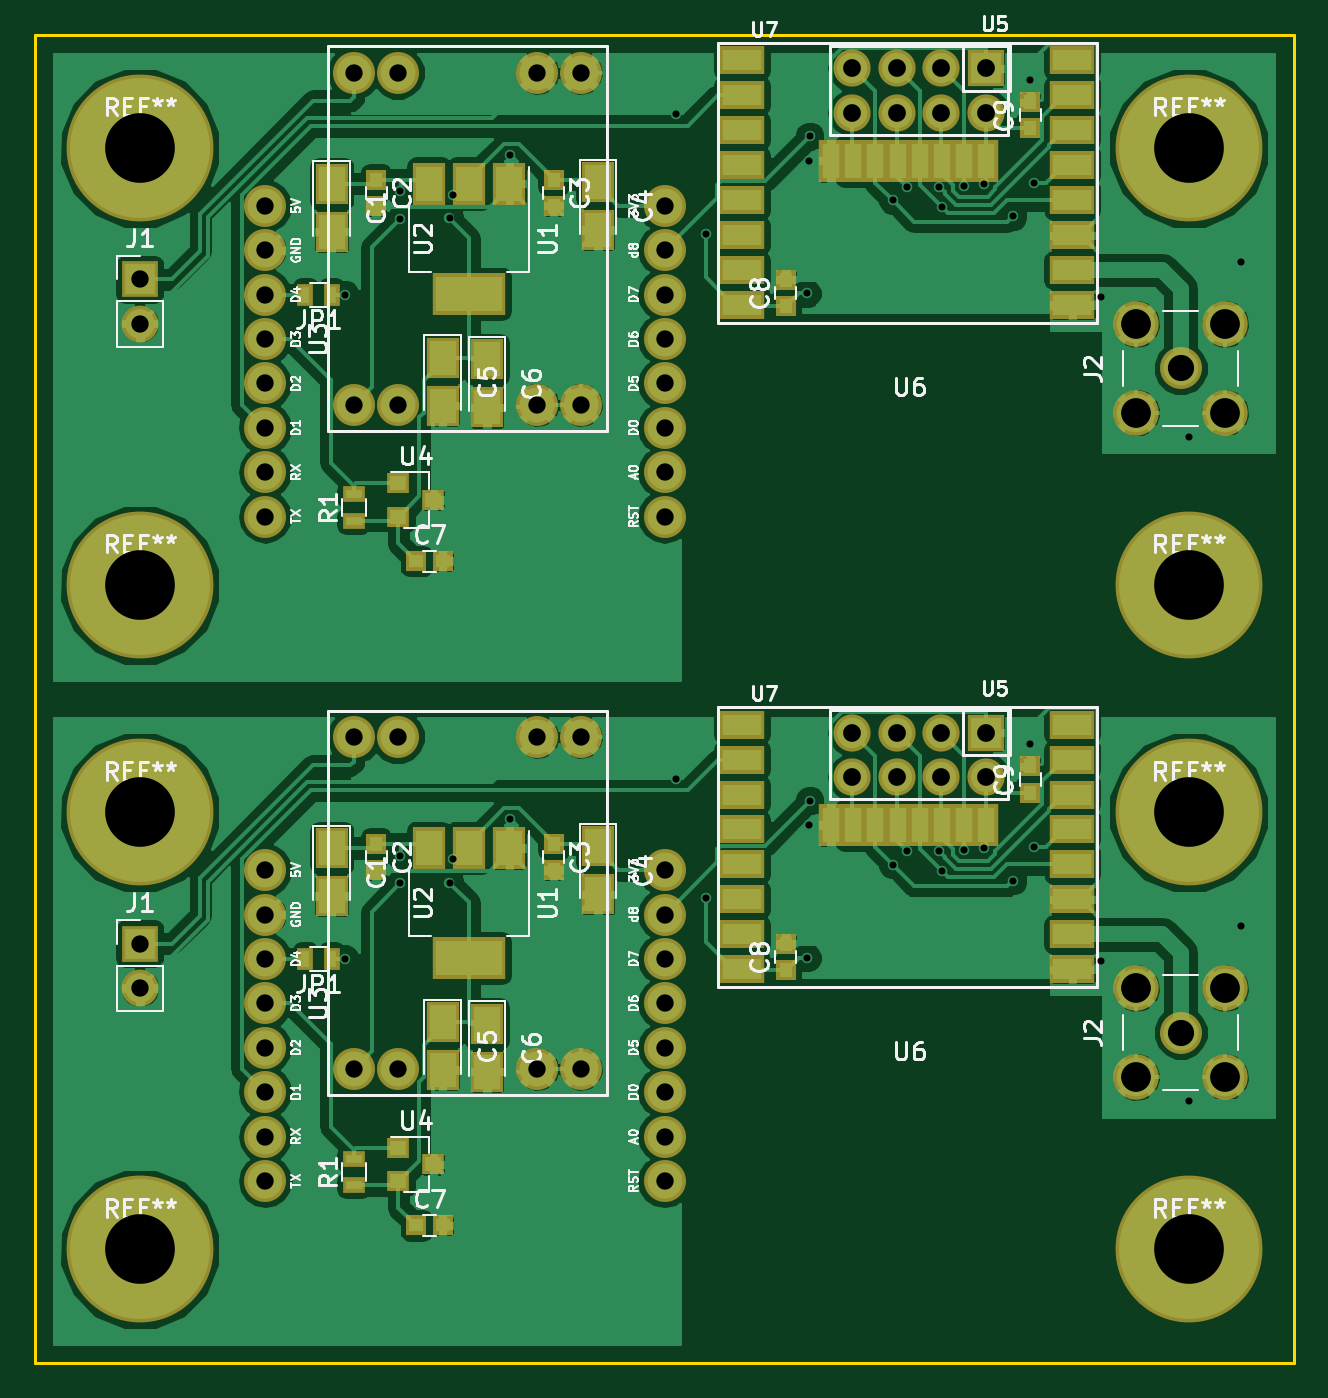
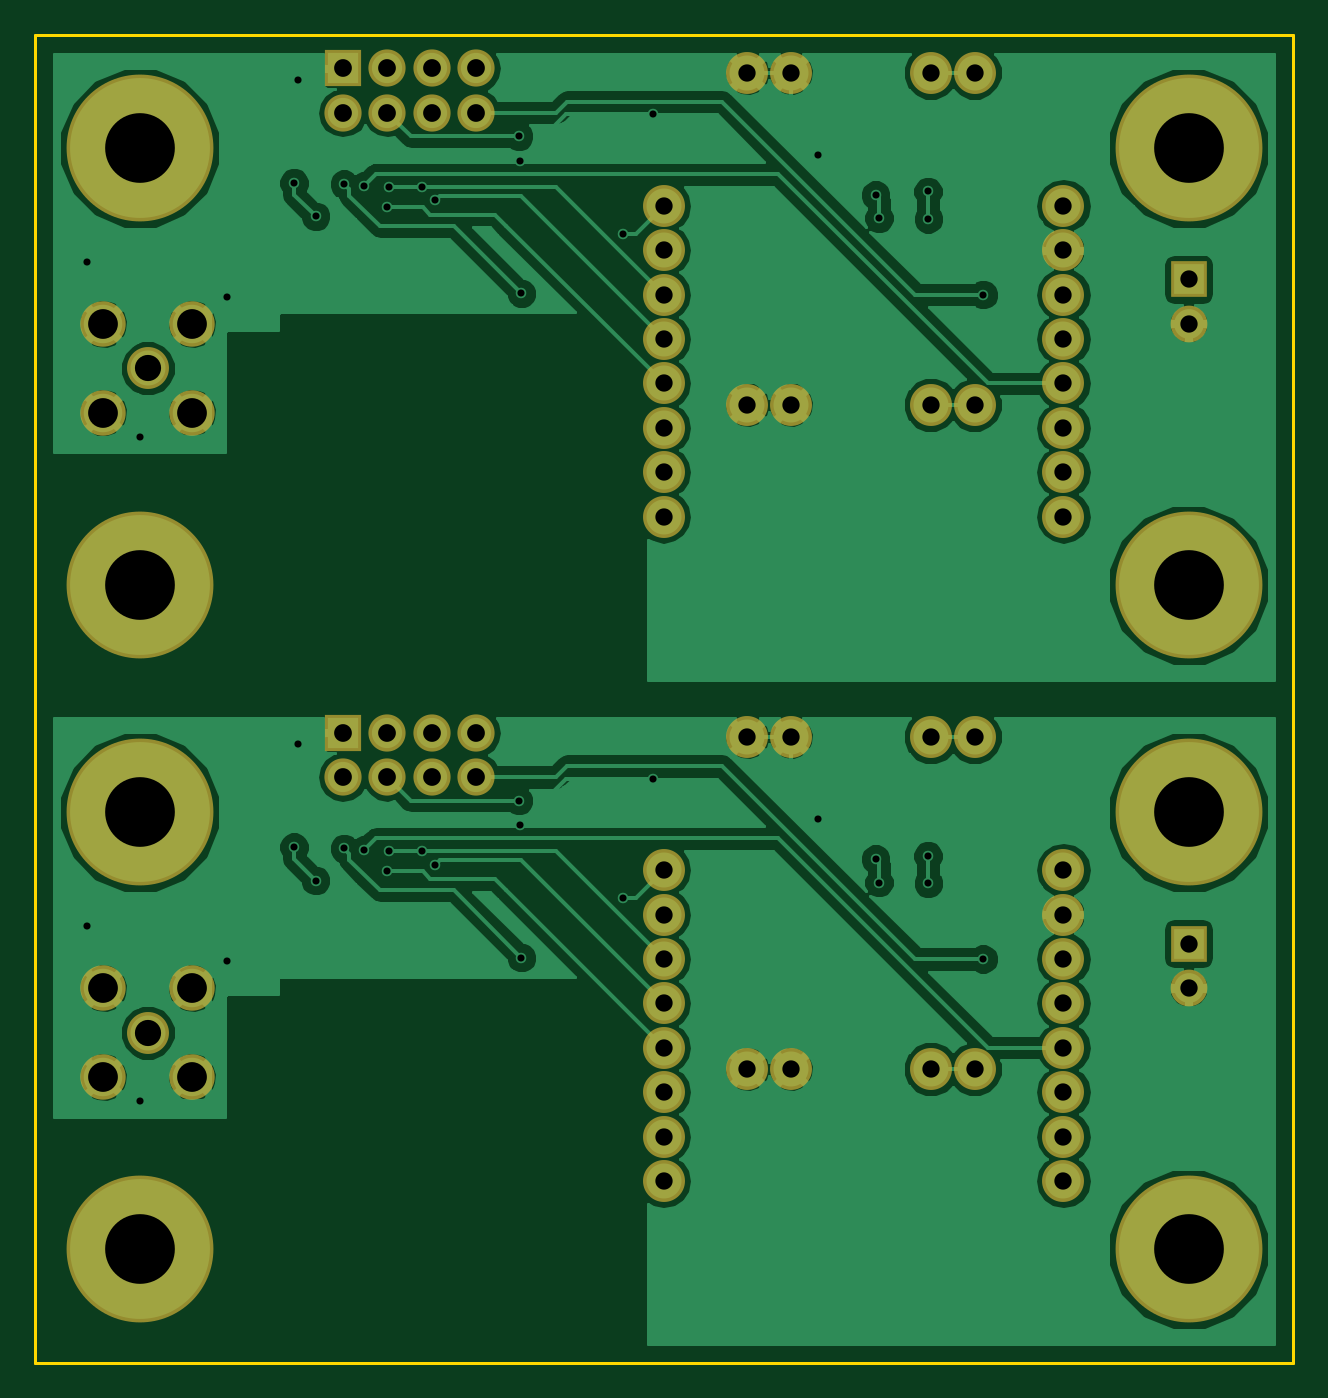
Circuit board: 8 layer files. Board 72.0 x 76.0 mm.
- bottom_copper: D1Mini-RFM69-Gateway-B.Cu.gbr (97644 bytes)
- bottom_mask: D1Mini-RFM69-Gateway-B.Mask.gbr (2777 bytes)
- bottom_silk: D1Mini-RFM69-Gateway-B.SilkS.gbr (297 bytes)
- outline: D1Mini-RFM69-Gateway-Edge.Cuts.gbr (625 bytes)
- top_copper: D1Mini-RFM69-Gateway-F.Cu.gbr (169721 bytes)
- top_mask: D1Mini-RFM69-Gateway-F.Mask.gbr (5851 bytes)
- top_silk: D1Mini-RFM69-Gateway-F.SilkS.gbr (63350 bytes)
- drill: D1Mini-RFM69-Gateway.drl (2153 bytes)

=== bottom_copper: D1Mini-RFM69-Gateway-B.Cu.gbr (97644 bytes, source omitted) ===
=== bottom_mask: D1Mini-RFM69-Gateway-B.Mask.gbr ===
G04 #@! TF.FileFunction,Soldermask,Bot*
%FSLAX46Y46*%
G04 Gerber Fmt 4.6, Leading zero omitted, Abs format (unit mm)*
G04 Created by KiCad (PCBNEW 4.0.6-e0-6349~52~ubuntu16.10.1) date Mon May  1 13:22:21 2017*
%MOMM*%
%LPD*%
G01*
G04 APERTURE LIST*
%ADD10C,0.100000*%
%ADD11C,8.400000*%
%ADD12O,2.400000X2.400000*%
%ADD13C,2.400000*%
%ADD14C,2.600000*%
%ADD15O,2.127200X2.127200*%
%ADD16R,2.127200X2.127200*%
%ADD17R,2.100000X2.100000*%
%ADD18O,2.100000X2.100000*%
G04 APERTURE END LIST*
D10*
D11*
X130000000Y-110500000D03*
D12*
X160020000Y-106580000D03*
X160020000Y-104040000D03*
X160020000Y-101500000D03*
X160020000Y-98960000D03*
X160020000Y-96420000D03*
X160020000Y-93880000D03*
X160020000Y-91340000D03*
X160020000Y-88800000D03*
X137160000Y-88800000D03*
X137160000Y-91340000D03*
X137160000Y-93880000D03*
X137160000Y-96420000D03*
X137160000Y-98960000D03*
X137160000Y-101500000D03*
X137160000Y-104040000D03*
X137160000Y-106580000D03*
D13*
X155240000Y-81180000D03*
X152740000Y-81180000D03*
X144740000Y-81180000D03*
X142240000Y-81180000D03*
X144740000Y-100180000D03*
X142240000Y-100180000D03*
X155240000Y-100180000D03*
X152740000Y-100180000D03*
D11*
X190000000Y-110500000D03*
D14*
X192084630Y-100634678D03*
X187004630Y-100634678D03*
X187004630Y-95554678D03*
X192084630Y-95554678D03*
D13*
X189544630Y-98094678D03*
D11*
X190000000Y-85500000D03*
D15*
X170754630Y-80934678D03*
X170754630Y-83474678D03*
X173294630Y-80934678D03*
X173294630Y-83474678D03*
X175834630Y-80934678D03*
X175834630Y-83474678D03*
D16*
X178374630Y-80934678D03*
D15*
X178374630Y-83474678D03*
D11*
X130000000Y-85500000D03*
D17*
X130000000Y-93000000D03*
D18*
X130000000Y-95540000D03*
D11*
X130000000Y-47500000D03*
X130000000Y-72500000D03*
X190000000Y-72500000D03*
D14*
X192084630Y-62634678D03*
X187004630Y-62634678D03*
X187004630Y-57554678D03*
X192084630Y-57554678D03*
D13*
X189544630Y-60094678D03*
X155240000Y-43180000D03*
X152740000Y-43180000D03*
X144740000Y-43180000D03*
X142240000Y-43180000D03*
X144740000Y-62180000D03*
X142240000Y-62180000D03*
X155240000Y-62180000D03*
X152740000Y-62180000D03*
D12*
X160020000Y-68580000D03*
X160020000Y-66040000D03*
X160020000Y-63500000D03*
X160020000Y-60960000D03*
X160020000Y-58420000D03*
X160020000Y-55880000D03*
X160020000Y-53340000D03*
X160020000Y-50800000D03*
X137160000Y-50800000D03*
X137160000Y-53340000D03*
X137160000Y-55880000D03*
X137160000Y-58420000D03*
X137160000Y-60960000D03*
X137160000Y-63500000D03*
X137160000Y-66040000D03*
X137160000Y-68580000D03*
D15*
X170754630Y-42934678D03*
X170754630Y-45474678D03*
X173294630Y-42934678D03*
X173294630Y-45474678D03*
X175834630Y-42934678D03*
X175834630Y-45474678D03*
D16*
X178374630Y-42934678D03*
D15*
X178374630Y-45474678D03*
D17*
X130000000Y-55000000D03*
D18*
X130000000Y-57540000D03*
D11*
X190000000Y-47500000D03*
M02*

=== bottom_silk: D1Mini-RFM69-Gateway-B.SilkS.gbr ===
G04 #@! TF.FileFunction,Legend,Bot*
%FSLAX46Y46*%
G04 Gerber Fmt 4.6, Leading zero omitted, Abs format (unit mm)*
G04 Created by KiCad (PCBNEW 4.0.6-e0-6349~52~ubuntu16.10.1) date Mon May  1 13:22:21 2017*
%MOMM*%
%LPD*%
G01*
G04 APERTURE LIST*
%ADD10C,0.100000*%
G04 APERTURE END LIST*
D10*
M02*

=== outline: D1Mini-RFM69-Gateway-Edge.Cuts.gbr ===
G04 #@! TF.FileFunction,Profile,NP*
%FSLAX46Y46*%
G04 Gerber Fmt 4.6, Leading zero omitted, Abs format (unit mm)*
G04 Created by KiCad (PCBNEW 4.0.6-e0-6349~52~ubuntu16.10.1) date Mon May  1 13:22:21 2017*
%MOMM*%
%LPD*%
G01*
G04 APERTURE LIST*
%ADD10C,0.100000*%
%ADD11C,0.150000*%
G04 APERTURE END LIST*
D10*
D11*
X196000000Y-79000000D02*
X196000000Y-117000000D01*
X124000000Y-117000000D02*
X124000000Y-79000000D01*
X196000000Y-117000000D02*
X124000000Y-117000000D01*
X124000000Y-41000000D02*
X196000000Y-41000000D01*
X124000000Y-79000000D02*
X124000000Y-41000000D01*
X196000000Y-41000000D02*
X196000000Y-79000000D01*
M02*

=== top_copper: D1Mini-RFM69-Gateway-F.Cu.gbr (169721 bytes, source omitted) ===
=== top_mask: D1Mini-RFM69-Gateway-F.Mask.gbr ===
G04 #@! TF.FileFunction,Soldermask,Top*
%FSLAX46Y46*%
G04 Gerber Fmt 4.6, Leading zero omitted, Abs format (unit mm)*
G04 Created by KiCad (PCBNEW 4.0.6-e0-6349~52~ubuntu16.10.1) date Mon May  1 13:22:21 2017*
%MOMM*%
%LPD*%
G01*
G04 APERTURE LIST*
%ADD10C,0.100000*%
%ADD11C,8.400000*%
%ADD12R,1.200000X1.150000*%
%ADD13R,1.300000X0.900000*%
%ADD14R,1.300000X1.200000*%
%ADD15O,2.400000X2.400000*%
%ADD16C,2.400000*%
%ADD17R,1.150000X1.200000*%
%ADD18R,1.900000X2.350000*%
%ADD19R,4.200000X2.400000*%
%ADD20R,1.900000X2.400000*%
%ADD21C,2.600000*%
%ADD22R,1.400000X2.400000*%
%ADD23O,2.127200X2.127200*%
%ADD24R,2.127200X2.127200*%
%ADD25R,2.600000X1.600000*%
%ADD26R,0.900000X1.300000*%
%ADD27R,2.100000X2.100000*%
%ADD28O,2.100000X2.100000*%
G04 APERTURE END LIST*
D10*
D11*
X130000000Y-110500000D03*
D12*
X145820000Y-109120000D03*
X147320000Y-109120000D03*
D13*
X142240000Y-106810000D03*
X142240000Y-105310000D03*
D14*
X144780000Y-104680000D03*
X144780000Y-106580000D03*
X146780000Y-105630000D03*
D15*
X160020000Y-106580000D03*
X160020000Y-104040000D03*
X160020000Y-101500000D03*
X160020000Y-98960000D03*
X160020000Y-96420000D03*
X160020000Y-93880000D03*
X160020000Y-91340000D03*
X160020000Y-88800000D03*
X137160000Y-88800000D03*
X137160000Y-91340000D03*
X137160000Y-93880000D03*
X137160000Y-96420000D03*
X137160000Y-98960000D03*
X137160000Y-101500000D03*
X137160000Y-104040000D03*
X137160000Y-106580000D03*
D16*
X155240000Y-81180000D03*
X152740000Y-81180000D03*
X144740000Y-81180000D03*
X142240000Y-81180000D03*
X144740000Y-100180000D03*
X142240000Y-100180000D03*
X155240000Y-100180000D03*
X152740000Y-100180000D03*
D17*
X143510000Y-87300000D03*
X143510000Y-88800000D03*
D18*
X147320000Y-97480000D03*
X147320000Y-100230000D03*
X149860000Y-97585000D03*
X149860000Y-100335000D03*
D17*
X153670000Y-87300000D03*
X153670000Y-88800000D03*
D18*
X140970000Y-87530000D03*
X140970000Y-90280000D03*
D19*
X148830000Y-93830000D03*
D20*
X148830000Y-87530000D03*
X146530000Y-87530000D03*
X151130000Y-87530000D03*
D11*
X190000000Y-110500000D03*
D21*
X192084630Y-100634678D03*
X187004630Y-100634678D03*
X187004630Y-95554678D03*
X192084630Y-95554678D03*
D16*
X189544630Y-98094678D03*
D22*
X178424630Y-86224678D03*
X177154630Y-86224678D03*
X175884630Y-86224678D03*
X174614630Y-86224678D03*
X173344630Y-86224678D03*
X172074630Y-86224678D03*
X170804630Y-86224678D03*
X169534630Y-86224678D03*
D11*
X190000000Y-85500000D03*
D23*
X170754630Y-80934678D03*
X170754630Y-83474678D03*
X173294630Y-80934678D03*
X173294630Y-83474678D03*
X175834630Y-80934678D03*
X175834630Y-83474678D03*
D24*
X178374630Y-80934678D03*
D23*
X178374630Y-83474678D03*
D17*
X180930000Y-84370000D03*
X180930000Y-82870000D03*
X166960000Y-94530000D03*
X166960000Y-93030000D03*
D25*
X164444630Y-80474678D03*
X164444630Y-82474678D03*
X164444630Y-84474678D03*
X164444630Y-86474678D03*
X164444630Y-88474678D03*
X164444630Y-90474678D03*
X164444630Y-92474678D03*
X164444630Y-94474678D03*
X183344630Y-94474678D03*
X183344630Y-92474678D03*
X183344630Y-90474678D03*
X183344630Y-88474678D03*
X183344630Y-86474678D03*
X183344630Y-84474678D03*
X183344630Y-82474678D03*
X183344630Y-80474678D03*
D11*
X130000000Y-85500000D03*
D26*
X140970000Y-93880000D03*
X139470000Y-93880000D03*
D18*
X156210000Y-87425000D03*
X156210000Y-90175000D03*
D27*
X130000000Y-93000000D03*
D28*
X130000000Y-95540000D03*
D11*
X130000000Y-47500000D03*
X130000000Y-72500000D03*
X190000000Y-72500000D03*
D18*
X140970000Y-49530000D03*
X140970000Y-52280000D03*
D17*
X143510000Y-49300000D03*
X143510000Y-50800000D03*
X153670000Y-49300000D03*
X153670000Y-50800000D03*
D18*
X156210000Y-49425000D03*
X156210000Y-52175000D03*
X147320000Y-59480000D03*
X147320000Y-62230000D03*
X149860000Y-59585000D03*
X149860000Y-62335000D03*
D12*
X145820000Y-71120000D03*
X147320000Y-71120000D03*
D17*
X166960000Y-56530000D03*
X166960000Y-55030000D03*
X180930000Y-46370000D03*
X180930000Y-44870000D03*
D21*
X192084630Y-62634678D03*
X187004630Y-62634678D03*
X187004630Y-57554678D03*
X192084630Y-57554678D03*
D16*
X189544630Y-60094678D03*
D26*
X140970000Y-55880000D03*
X139470000Y-55880000D03*
D13*
X142240000Y-68810000D03*
X142240000Y-67310000D03*
D19*
X148830000Y-55830000D03*
D20*
X148830000Y-49530000D03*
X146530000Y-49530000D03*
X151130000Y-49530000D03*
D16*
X155240000Y-43180000D03*
X152740000Y-43180000D03*
X144740000Y-43180000D03*
X142240000Y-43180000D03*
X144740000Y-62180000D03*
X142240000Y-62180000D03*
X155240000Y-62180000D03*
X152740000Y-62180000D03*
D15*
X160020000Y-68580000D03*
X160020000Y-66040000D03*
X160020000Y-63500000D03*
X160020000Y-60960000D03*
X160020000Y-58420000D03*
X160020000Y-55880000D03*
X160020000Y-53340000D03*
X160020000Y-50800000D03*
X137160000Y-50800000D03*
X137160000Y-53340000D03*
X137160000Y-55880000D03*
X137160000Y-58420000D03*
X137160000Y-60960000D03*
X137160000Y-63500000D03*
X137160000Y-66040000D03*
X137160000Y-68580000D03*
D14*
X144780000Y-66680000D03*
X144780000Y-68580000D03*
X146780000Y-67630000D03*
D23*
X170754630Y-42934678D03*
X170754630Y-45474678D03*
X173294630Y-42934678D03*
X173294630Y-45474678D03*
X175834630Y-42934678D03*
X175834630Y-45474678D03*
D24*
X178374630Y-42934678D03*
D23*
X178374630Y-45474678D03*
D22*
X178424630Y-48224678D03*
X177154630Y-48224678D03*
X175884630Y-48224678D03*
X174614630Y-48224678D03*
X173344630Y-48224678D03*
X172074630Y-48224678D03*
X170804630Y-48224678D03*
X169534630Y-48224678D03*
D25*
X164444630Y-42474678D03*
X164444630Y-44474678D03*
X164444630Y-46474678D03*
X164444630Y-48474678D03*
X164444630Y-50474678D03*
X164444630Y-52474678D03*
X164444630Y-54474678D03*
X164444630Y-56474678D03*
X183344630Y-56474678D03*
X183344630Y-54474678D03*
X183344630Y-52474678D03*
X183344630Y-50474678D03*
X183344630Y-48474678D03*
X183344630Y-46474678D03*
X183344630Y-44474678D03*
X183344630Y-42474678D03*
D27*
X130000000Y-55000000D03*
D28*
X130000000Y-57540000D03*
D11*
X190000000Y-47500000D03*
M02*

=== top_silk: D1Mini-RFM69-Gateway-F.SilkS.gbr (63350 bytes, source omitted) ===
=== drill: D1Mini-RFM69-Gateway.drl ===
M48
;DRILL file {KiCad 4.0.6-e0-6349~52~ubuntu16.10.1} date Mon May  1 13:22:25 2017
;FORMAT={-:-/ absolute / inch / decimal}
FMAT,2
INCH,TZ
T1C0.016
T2C0.039
T3C0.040
T4C0.059
T5C0.067
T6C0.157
%
G90
G05
M72
T1
X5.5803Y-2.2
X5.5803Y-3.6961
X5.7043Y-2.0299
X5.7043Y-3.526
X5.705Y-1.9675
X5.705Y-3.4636
X5.8154Y-2.028
X5.8154Y-3.524
X5.8228Y-1.9752
X5.8228Y-3.4713
X5.952Y-1.8855
X5.952Y-3.3816
X6.3252Y-1.7937
X6.3252Y-3.2898
X6.3921Y-2.0634
X6.3921Y-3.5594
X6.6205Y-2.1972
X6.6205Y-3.6933
X6.6248Y-1.898
X6.6248Y-3.3941
X6.6268Y-1.8433
X6.6268Y-3.3394
X6.8146Y-1.9878
X6.8146Y-3.4839
X6.8447Y-1.9575
X6.8447Y-3.4536
X6.9187Y-1.9577
X6.9187Y-3.4537
X6.9244Y-2.0023
X6.9244Y-3.4983
X6.9748Y-1.9551
X6.9748Y-3.4512
X7.0197Y-1.9512
X7.0197Y-3.4472
X7.0839Y-2.0236
X7.0839Y-3.5197
X7.1232Y-1.7165
X7.1232Y-3.2126
X7.1327Y-1.948
X7.1327Y-3.4441
X7.2835Y-2.2047
X7.2835Y-3.7008
X7.4803Y-2.5197
X7.4803Y-4.0157
X7.5984Y-2.126
X7.5984Y-3.622
T2
X5.1181Y-2.1654
X5.1181Y-2.2654
X5.1181Y-3.6614
X5.1181Y-3.7614
X5.4Y-2.
X5.4Y-2.1
X5.4Y-2.2
X5.4Y-2.3
X5.4Y-2.4
X5.4Y-2.5
X5.4Y-2.6
X5.4Y-2.7
X5.4Y-3.4961
X5.4Y-3.5961
X5.4Y-3.6961
X5.4Y-3.7961
X5.4Y-3.8961
X5.4Y-3.9961
X5.4Y-4.0961
X5.4Y-4.1961
X5.6Y-1.7
X5.6Y-2.448
X5.6Y-3.1961
X5.6Y-3.9441
X5.6984Y-1.7
X5.6984Y-2.448
X5.6984Y-3.1961
X5.6984Y-3.9441
X6.0134Y-1.7
X6.0134Y-2.448
X6.0134Y-3.1961
X6.0134Y-3.9441
X6.1118Y-1.7
X6.1118Y-2.448
X6.1118Y-3.1961
X6.1118Y-3.9441
X6.3Y-2.
X6.3Y-2.1
X6.3Y-2.2
X6.3Y-2.3
X6.3Y-2.4
X6.3Y-2.5
X6.3Y-2.6
X6.3Y-2.7
X6.3Y-3.4961
X6.3Y-3.5961
X6.3Y-3.6961
X6.3Y-3.7961
X6.3Y-3.8961
X6.3Y-3.9961
X6.3Y-4.0961
X6.3Y-4.1961
T3
X6.7226Y-1.6903
X6.7226Y-1.7903
X6.7226Y-3.1864
X6.7226Y-3.2864
X6.8226Y-1.6903
X6.8226Y-1.7903
X6.8226Y-3.1864
X6.8226Y-3.2864
X6.9226Y-1.6903
X6.9226Y-1.7903
X6.9226Y-3.1864
X6.9226Y-3.2864
X7.0226Y-1.6903
X7.0226Y-1.7903
X7.0226Y-3.1864
X7.0226Y-3.2864
T4
X7.4624Y-2.3659
X7.4624Y-3.862
T5
X7.3624Y-2.2659
X7.3624Y-2.4659
X7.3624Y-3.762
X7.3624Y-3.962
X7.5624Y-2.2659
X7.5624Y-2.4659
X7.5624Y-3.762
X7.5624Y-3.962
T6
X5.1181Y-1.8701
X5.1181Y-2.8543
X5.1181Y-3.3661
X5.1181Y-4.3504
X7.4803Y-1.8701
X7.4803Y-2.8543
X7.4803Y-3.3661
X7.4803Y-4.3504
T0
M30

